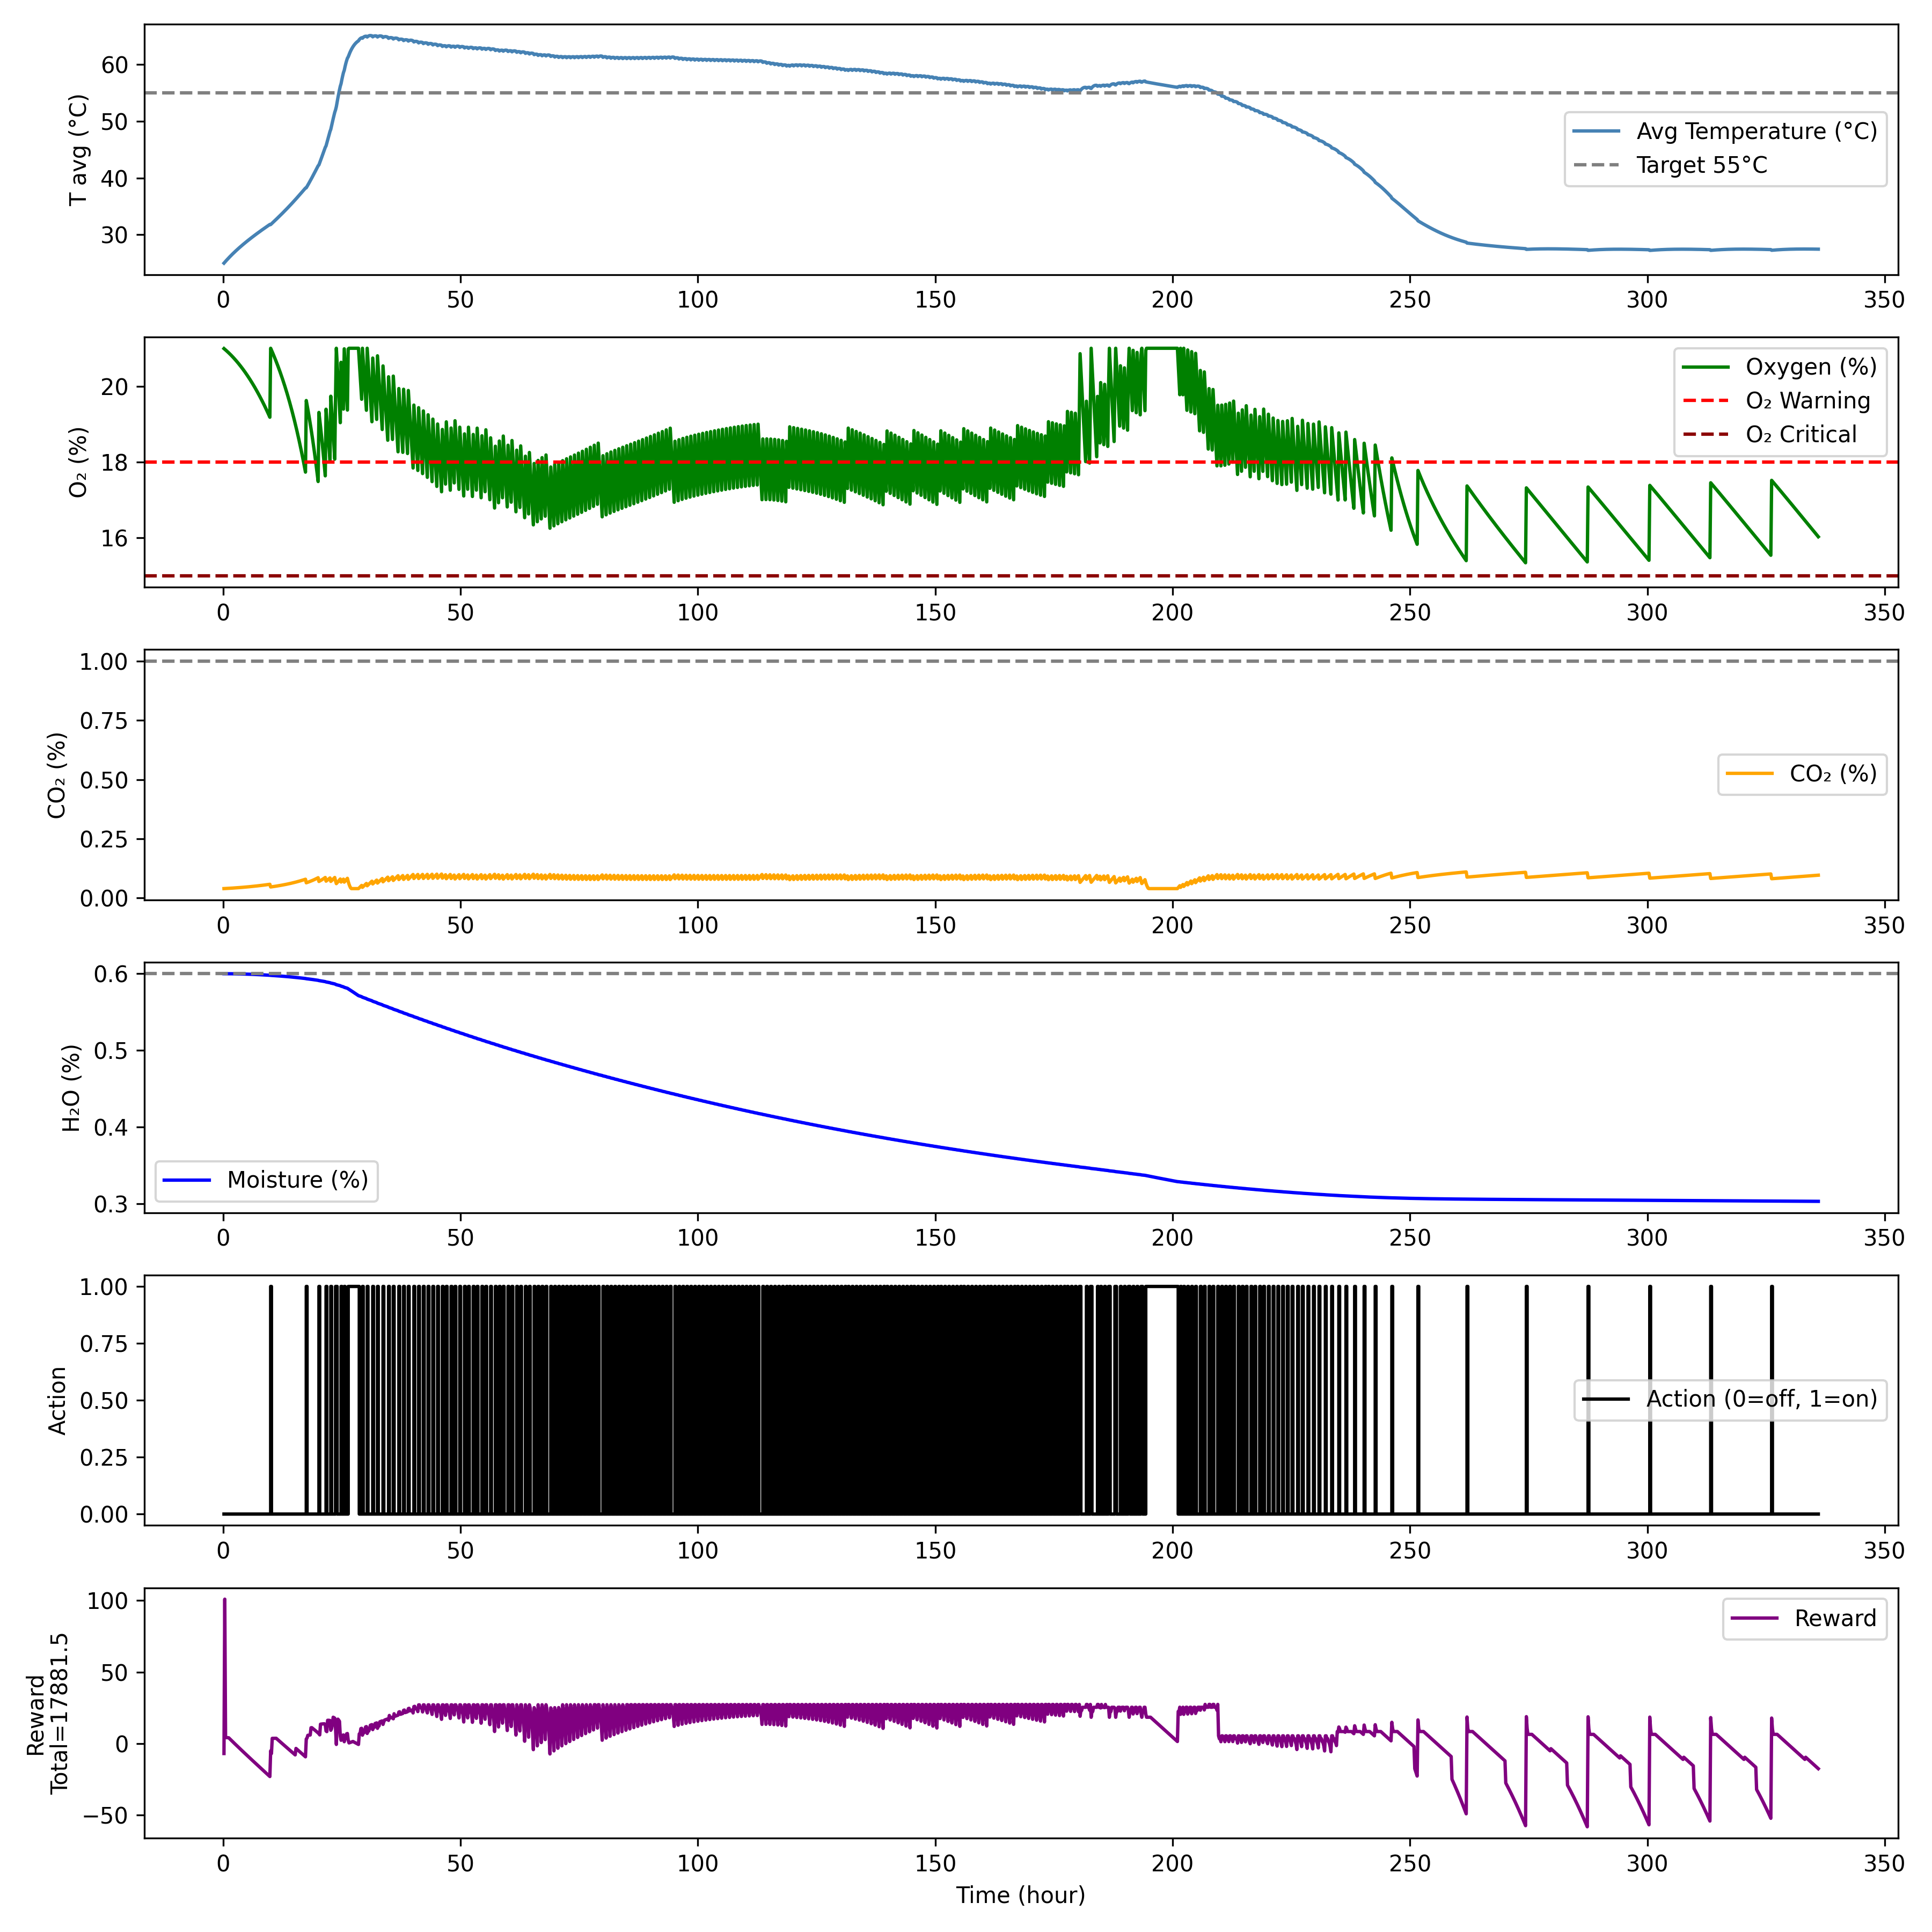

The table this chart was drawn from, first rows:
Hour, T1, T2, T3, O2, CO2, H2O, Action, Reward
0.1667, 25.0, 25.0, 25.0, 20.99, 0.04009, 0.6, 0, -7.04
0.3333, 25.16, 25.16, 25.16, 20.97, 0.04026, 0.6, 0, 101
0.5, 25.32, 25.32, 25.32, 20.96, 0.04044, 0.6, 0, 4.174
0.6667, 25.47, 25.47, 25.47, 20.94, 0.04063, 0.6, 0, 4.119
0.8333, 25.63, 25.63, 25.63, 20.92, 0.04082, 0.6, 0, 4.066
1.0, 25.78, 25.78, 25.78, 20.9, 0.04101, 0.6, 0, 4.015
1.167, 25.93, 25.93, 25.93, 20.88, 0.04121, 0.6, 0, 3.965
1.333, 26.07, 26.07, 26.07, 20.86, 0.04141, 0.6, 0, 3.418
1.5, 26.21, 26.21, 26.21, 20.84, 0.04162, 0.6, 0, 2.873
1.667, 26.36, 26.36, 26.36, 20.82, 0.04183, 0.5999, 0, 2.329
1.833, 26.5, 26.5, 26.5, 20.8, 0.04204, 0.5999, 0, 1.787
2.0, 26.63, 26.63, 26.63, 20.77, 0.04226, 0.5999, 0, 1.246
2.167, 26.77, 26.77, 26.77, 20.75, 0.04249, 0.5999, 0, 0.7076
2.333, 26.9, 26.9, 26.9, 20.73, 0.04272, 0.5999, 0, 0.1702
2.5, 27.03, 27.03, 27.03, 20.71, 0.04295, 0.5999, 0, -0.3658
2.667, 27.16, 27.16, 27.16, 20.68, 0.04319, 0.5998, 0, -0.9005
2.833, 27.29, 27.29, 27.29, 20.66, 0.04343, 0.5998, 0, -1.434
3.0, 27.42, 27.42, 27.42, 20.63, 0.04368, 0.5998, 0, -1.966
3.167, 27.55, 27.55, 27.55, 20.61, 0.04393, 0.5998, 0, -2.497
3.333, 27.67, 27.67, 27.67, 20.58, 0.04418, 0.5998, 0, -3.027
3.5, 27.79, 27.79, 27.79, 20.56, 0.04444, 0.5997, 0, -3.555
3.667, 27.92, 27.92, 27.92, 20.53, 0.04471, 0.5997, 0, -4.083
3.833, 28.04, 28.04, 28.04, 20.5, 0.04498, 0.5997, 0, -4.609
4.0, 28.16, 28.16, 28.16, 20.47, 0.04525, 0.5996, 0, -5.135
4.167, 28.27, 28.27, 28.27, 20.45, 0.04553, 0.5996, 0, -5.659
4.333, 28.39, 28.39, 28.39, 20.42, 0.04582, 0.5996, 0, -6.183
4.5, 28.51, 28.51, 28.51, 20.39, 0.04611, 0.5996, 0, -6.706
4.667, 28.62, 28.62, 28.62, 20.36, 0.0464, 0.5995, 0, -7.228
4.833, 28.74, 28.74, 28.74, 20.33, 0.0467, 0.5995, 0, -7.749
5.0, 28.85, 28.85, 28.85, 20.3, 0.04701, 0.5995, 0, -8.27
5.167, 28.96, 28.96, 28.96, 20.27, 0.04731, 0.5994, 0, -8.789
5.333, 29.07, 29.07, 29.07, 20.24, 0.04763, 0.5994, 0, -9.308
5.5, 29.18, 29.18, 29.18, 20.21, 0.04795, 0.5993, 0, -9.827
5.667, 29.29, 29.29, 29.29, 20.17, 0.04827, 0.5993, 0, -10.34
5.833, 29.4, 29.4, 29.4, 20.14, 0.0486, 0.5993, 0, -10.86
6.0, 29.51, 29.51, 29.51, 20.11, 0.04894, 0.5992, 0, -11.38
6.167, 29.61, 29.61, 29.61, 20.07, 0.04928, 0.5992, 0, -11.89
6.333, 29.72, 29.72, 29.72, 20.04, 0.04962, 0.5991, 0, -12.41
6.5, 29.83, 29.83, 29.83, 20, 0.04997, 0.5991, 0, -12.92
6.667, 29.93, 29.93, 29.93, 19.97, 0.05033, 0.599, 0, -13.44
6.833, 30.03, 30.03, 30.03, 19.93, 0.05069, 0.599, 0, -13.95
7.0, 30.14, 30.14, 30.14, 19.89, 0.05106, 0.5989, 0, -14.47
7.167, 30.24, 30.24, 30.24, 19.86, 0.05143, 0.5989, 0, -14.98
7.333, 30.34, 30.34, 30.34, 19.82, 0.05181, 0.5988, 0, -15.49
7.5, 30.45, 30.45, 30.45, 19.78, 0.05219, 0.5988, 0, -16
7.667, 30.55, 30.55, 30.55, 19.74, 0.05258, 0.5987, 0, -16.51
7.833, 30.65, 30.65, 30.65, 19.7, 0.05298, 0.5987, 0, -17.03
8.0, 30.75, 30.75, 30.75, 19.66, 0.05338, 0.5986, 0, -17.54
8.167, 30.85, 30.85, 30.85, 19.62, 0.05379, 0.5986, 0, -18.05
8.333, 30.95, 30.95, 30.95, 19.58, 0.0542, 0.5985, 0, -18.56
8.5, 31.05, 31.05, 31.05, 19.54, 0.05462, 0.5985, 0, -19.07
8.667, 31.14, 31.14, 31.14, 19.5, 0.05504, 0.5984, 0, -19.58
8.833, 31.24, 31.24, 31.24, 19.45, 0.05547, 0.5983, 0, -20.09
9.0, 31.34, 31.34, 31.34, 19.41, 0.05591, 0.5983, 0, -20.6
9.167, 31.44, 31.44, 31.44, 19.36, 0.05635, 0.5982, 0, -21.11
9.333, 31.53, 31.53, 31.53, 19.32, 0.0568, 0.5982, 0, -21.62
9.5, 31.63, 31.63, 31.63, 19.27, 0.05725, 0.5981, 0, -22.13
9.667, 31.72, 31.72, 31.72, 19.23, 0.05772, 0.598, 0, -22.63
9.833, 31.82, 31.82, 31.82, 19.18, 0.05818, 0.598, 0, -23.14
10.0, 31.8, 31.8, 31.8, 21.0, 0.04693, 0.5978, 1, -5.14
... 1,956 more rows
